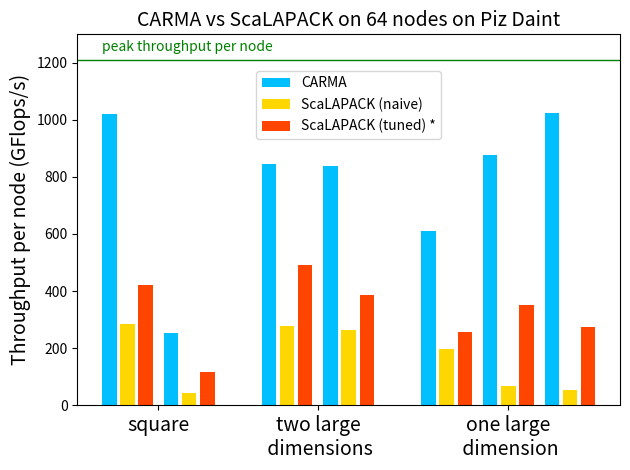

Write the Python code that produced this figure.
import numpy as np
import matplotlib.pyplot as plt
from matplotlib.ticker import MaxNLocator
from collections import namedtuple

n_groups = 7

means_carma = (1021.45, 253.97, 846.34, 839.34, 609.52, 877.37, 1025.38)
means_scalapack_opt = (420.10, 114.28, 492.31, 386.42, 256.00, 352.06, 274.23)
means_scalapack_naive = (284.84, 41.03, 279.02, 264.60, 196.92, 67.97, 54.50)

fig, ax = plt.subplots()

#index = np.arange(n_groups)
index = np.zeros(n_groups)
bar_width = 0.8

opacity = 1
gap = 0.2
midgap = 0.6

offset = 2

for i in range(n_groups):
    space = 2 * gap + 3* bar_width + midgap
    if (i == 0):
        index[i] = space
    else:
        index[i] = index[i - 1] + space
    if i == 2:
        index[i] = index[i] + offset
    if i == 4:
        index[i] = index[i] + offset

ax.bar(index, means_carma, bar_width,
    alpha=opacity, color="deepskyblue", 
    label='CARMA')

ax.bar(index + bar_width + gap, means_scalapack_naive, bar_width,
    alpha=opacity, color="gold",
    label='ScaLAPACK (naive)')

ax.bar(index + bar_width + bar_width + gap + gap, means_scalapack_opt, bar_width,
    alpha=opacity, color="orangered",
    label='ScaLAPACK (tuned) *')

ax.axhline(y=1209, linewidth=1, color = "green")
ax.annotate('peak throughput per node', xy=(2, 1), xytext=(3, 1240), color="green")

ax.set_ylabel('Throughput per node (GFlops/s)', fontsize=14)
ax.set_title('CARMA vs ScaLAPACK on 64 nodes on Piz Daint', fontsize=14)

ax.set_ylim([0, 1300])

#ax.tick_params(top='off', bottom='off', left='off', right='off', labelleft='off', labelbottom='on')

ticks = [0, 0, 0]
index_idx = [0, 2, 4]
for i in range(3):
    next_idx = index_idx[i] + 1
    if i == 2:
        next_idx = next_idx + 1
    ticks[i] = index[index_idx[i]] + index[next_idx]  + 2 * bar_width + 2 * gap
    ticks[i] = ticks[i] / 2

ax.set_xticks(ticks)
ax.set_xticklabels(('square', 'two large\n dimensions', 'one large\n dimension'), fontsize=14)
ax.legend(loc='upper center',  bbox_to_anchor=(0.5, 0.92))

fig.tight_layout()
fig.savefig("results.pdf")
